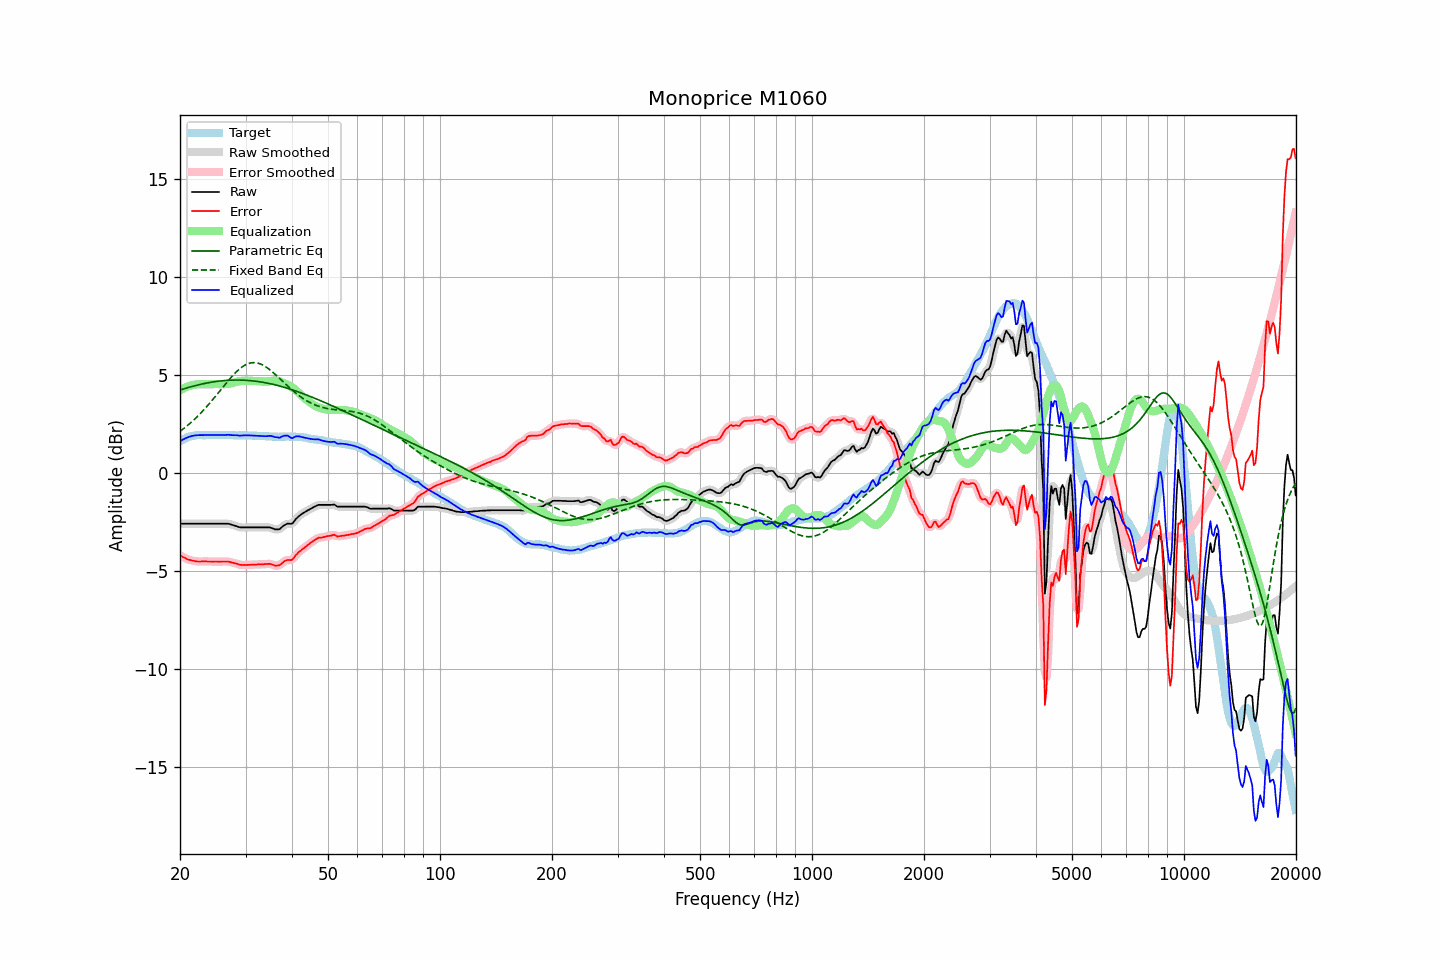

The table this chart was drawn from, first rows:
frequency, raw, error, smoothed, error_smoothed, equalization, parametric_eq, fixed_band_eq, equalized_raw, equalized_smoothed, target
20.00, -2.60, -4.21, -2.60, -4.20, 4.21, 4.22, 2.12, 1.61, 1.61, 1.61
20.20, -2.60, -4.26, -2.60, -4.26, 4.26, 4.25, 2.18, 1.66, 1.66, 1.66
20.40, -2.60, -4.31, -2.60, -4.30, 4.30, 4.28, 2.24, 1.71, 1.71, 1.71
20.61, -2.60, -4.33, -2.60, -4.34, 4.34, 4.30, 2.31, 1.75, 1.75, 1.74
20.81, -2.60, -4.39, -2.60, -4.38, 4.38, 4.33, 2.37, 1.79, 1.79, 1.79
21.02, -2.60, -4.43, -2.60, -4.42, 4.41, 4.35, 2.44, 1.82, 1.82, 1.83
21.23, -2.60, -4.45, -2.60, -4.45, 4.44, 4.37, 2.51, 1.85, 1.85, 1.85
21.44, -2.60, -4.47, -2.60, -4.47, 4.47, 4.40, 2.58, 1.87, 1.87, 1.87
21.66, -2.60, -4.48, -2.60, -4.48, 4.49, 4.42, 2.66, 1.89, 1.89, 1.89
21.87, -2.60, -4.50, -2.60, -4.50, 4.50, 4.44, 2.73, 1.91, 1.91, 1.90
22.09, -2.60, -4.52, -2.60, -4.51, 4.51, 4.46, 2.81, 1.91, 1.91, 1.92
22.31, -2.60, -4.53, -2.60, -4.52, 4.52, 4.48, 2.89, 1.92, 1.92, 1.93
22.54, -2.60, -4.53, -2.60, -4.53, 4.52, 4.50, 2.97, 1.92, 1.92, 1.93
22.76, -2.60, -4.52, -2.60, -4.52, 4.52, 4.52, 3.06, 1.93, 1.93, 1.93
22.99, -2.60, -4.52, -2.60, -4.52, 4.52, 4.54, 3.14, 1.93, 1.93, 1.92
23.22, -2.60, -4.52, -2.60, -4.52, 4.52, 4.56, 3.23, 1.93, 1.93, 1.92
23.45, -2.60, -4.52, -2.60, -4.52, 4.52, 4.57, 3.32, 1.93, 1.93, 1.92
23.69, -2.60, -4.52, -2.60, -4.52, 4.52, 4.59, 3.41, 1.93, 1.93, 1.93
23.92, -2.60, -4.53, -2.60, -4.53, 4.52, 4.60, 3.51, 1.93, 1.93, 1.93
24.16, -2.60, -4.53, -2.60, -4.53, 4.52, 4.62, 3.60, 1.93, 1.93, 1.93
24.40, -2.60, -4.53, -2.60, -4.53, 4.53, 4.63, 3.70, 1.93, 1.93, 1.94
24.65, -2.60, -4.53, -2.60, -4.53, 4.53, 4.64, 3.80, 1.93, 1.93, 1.93
24.89, -2.60, -4.53, -2.60, -4.53, 4.53, 4.66, 3.90, 1.93, 1.93, 1.93
25.14, -2.60, -4.53, -2.60, -4.53, 4.53, 4.67, 4.00, 1.93, 1.93, 1.93
25.39, -2.60, -4.54, -2.60, -4.53, 4.53, 4.68, 4.10, 1.93, 1.93, 1.94
25.65, -2.60, -4.54, -2.60, -4.53, 4.52, 4.69, 4.20, 1.93, 1.93, 1.94
25.91, -2.60, -4.53, -2.60, -4.53, 4.52, 4.70, 4.30, 1.93, 1.93, 1.93
26.16, -2.60, -4.53, -2.60, -4.53, 4.52, 4.70, 4.40, 1.93, 1.93, 1.93
26.43, -2.60, -4.53, -2.59, -4.52, 4.53, 4.71, 4.50, 1.93, 1.93, 1.93
26.69, -2.60, -4.53, -2.59, -4.52, 4.53, 4.72, 4.60, 1.94, 1.94, 1.93
26.96, -2.60, -4.53, -2.60, -4.53, 4.54, 4.72, 4.70, 1.94, 1.94, 1.93
27.23, -2.62, -4.54, -2.62, -4.55, 4.55, 4.73, 4.80, 1.94, 1.93, 1.93
27.50, -2.65, -4.57, -2.64, -4.57, 4.57, 4.73, 4.89, 1.92, 1.93, 1.93
27.77, -2.67, -4.59, -2.67, -4.59, 4.59, 4.73, 4.98, 1.92, 1.92, 1.92
28.05, -2.70, -4.62, -2.69, -4.61, 4.61, 4.73, 5.07, 1.92, 1.92, 1.92
28.33, -2.72, -4.63, -2.72, -4.63, 4.64, 4.74, 5.15, 1.92, 1.91, 1.91
28.62, -2.75, -4.65, -2.75, -4.66, 4.66, 4.74, 5.23, 1.91, 1.91, 1.91
28.90, -2.78, -4.70, -2.77, -4.68, 4.67, 4.73, 5.30, 1.90, 1.90, 1.92
29.19, -2.79, -4.70, -2.78, -4.70, 4.69, 4.73, 5.36, 1.90, 1.90, 1.91
29.48, -2.79, -4.70, -2.79, -4.70, 4.70, 4.73, 5.42, 1.91, 1.91, 1.92
29.78, -2.79, -4.70, -2.79, -4.70, 4.70, 4.73, 5.48, 1.92, 1.91, 1.91
30.08, -2.79, -4.70, -2.79, -4.70, 4.70, 4.72, 5.52, 1.92, 1.92, 1.92
30.38, -2.79, -4.70, -2.79, -4.70, 4.70, 4.72, 5.56, 1.92, 1.92, 1.91
30.68, -2.79, -4.70, -2.79, -4.70, 4.70, 4.71, 5.59, 1.91, 1.91, 1.91
30.99, -2.79, -4.70, -2.79, -4.69, 4.69, 4.70, 5.61, 1.91, 1.91, 1.91
31.30, -2.79, -4.69, -2.79, -4.69, 4.69, 4.69, 5.62, 1.90, 1.90, 1.90
31.61, -2.79, -4.69, -2.79, -4.69, 4.69, 4.69, 5.62, 1.90, 1.90, 1.90
31.93, -2.79, -4.69, -2.79, -4.68, 4.68, 4.68, 5.62, 1.90, 1.90, 1.90
32.24, -2.79, -4.68, -2.79, -4.68, 4.68, 4.67, 5.60, 1.89, 1.89, 1.89
32.57, -2.79, -4.68, -2.79, -4.67, 4.67, 4.65, 5.58, 1.89, 1.89, 1.89
32.89, -2.79, -4.67, -2.79, -4.67, 4.67, 4.64, 5.56, 1.88, 1.88, 1.89
33.22, -2.79, -4.67, -2.79, -4.67, 4.66, 4.63, 5.52, 1.88, 1.88, 1.88
33.55, -2.79, -4.66, -2.79, -4.66, 4.66, 4.61, 5.48, 1.87, 1.87, 1.88
33.89, -2.79, -4.66, -2.79, -4.66, 4.65, 4.60, 5.43, 1.87, 1.87, 1.87
34.23, -2.79, -4.66, -2.78, -4.65, 4.66, 4.58, 5.38, 1.87, 1.87, 1.87
34.57, -2.79, -4.65, -2.78, -4.65, 4.66, 4.57, 5.32, 1.88, 1.88, 1.86
34.92, -2.79, -4.65, -2.79, -4.65, 4.68, 4.55, 5.25, 1.89, 1.88, 1.86
35.27, -2.82, -4.66, -2.82, -4.67, 4.69, 4.53, 5.19, 1.88, 1.87, 1.85
35.62, -2.85, -4.69, -2.85, -4.70, 4.70, 4.51, 5.12, 1.86, 1.86, 1.85
35.97, -2.89, -4.74, -2.88, -4.72, 4.71, 4.49, 5.04, 1.82, 1.83, 1.85
... 635 more rows
